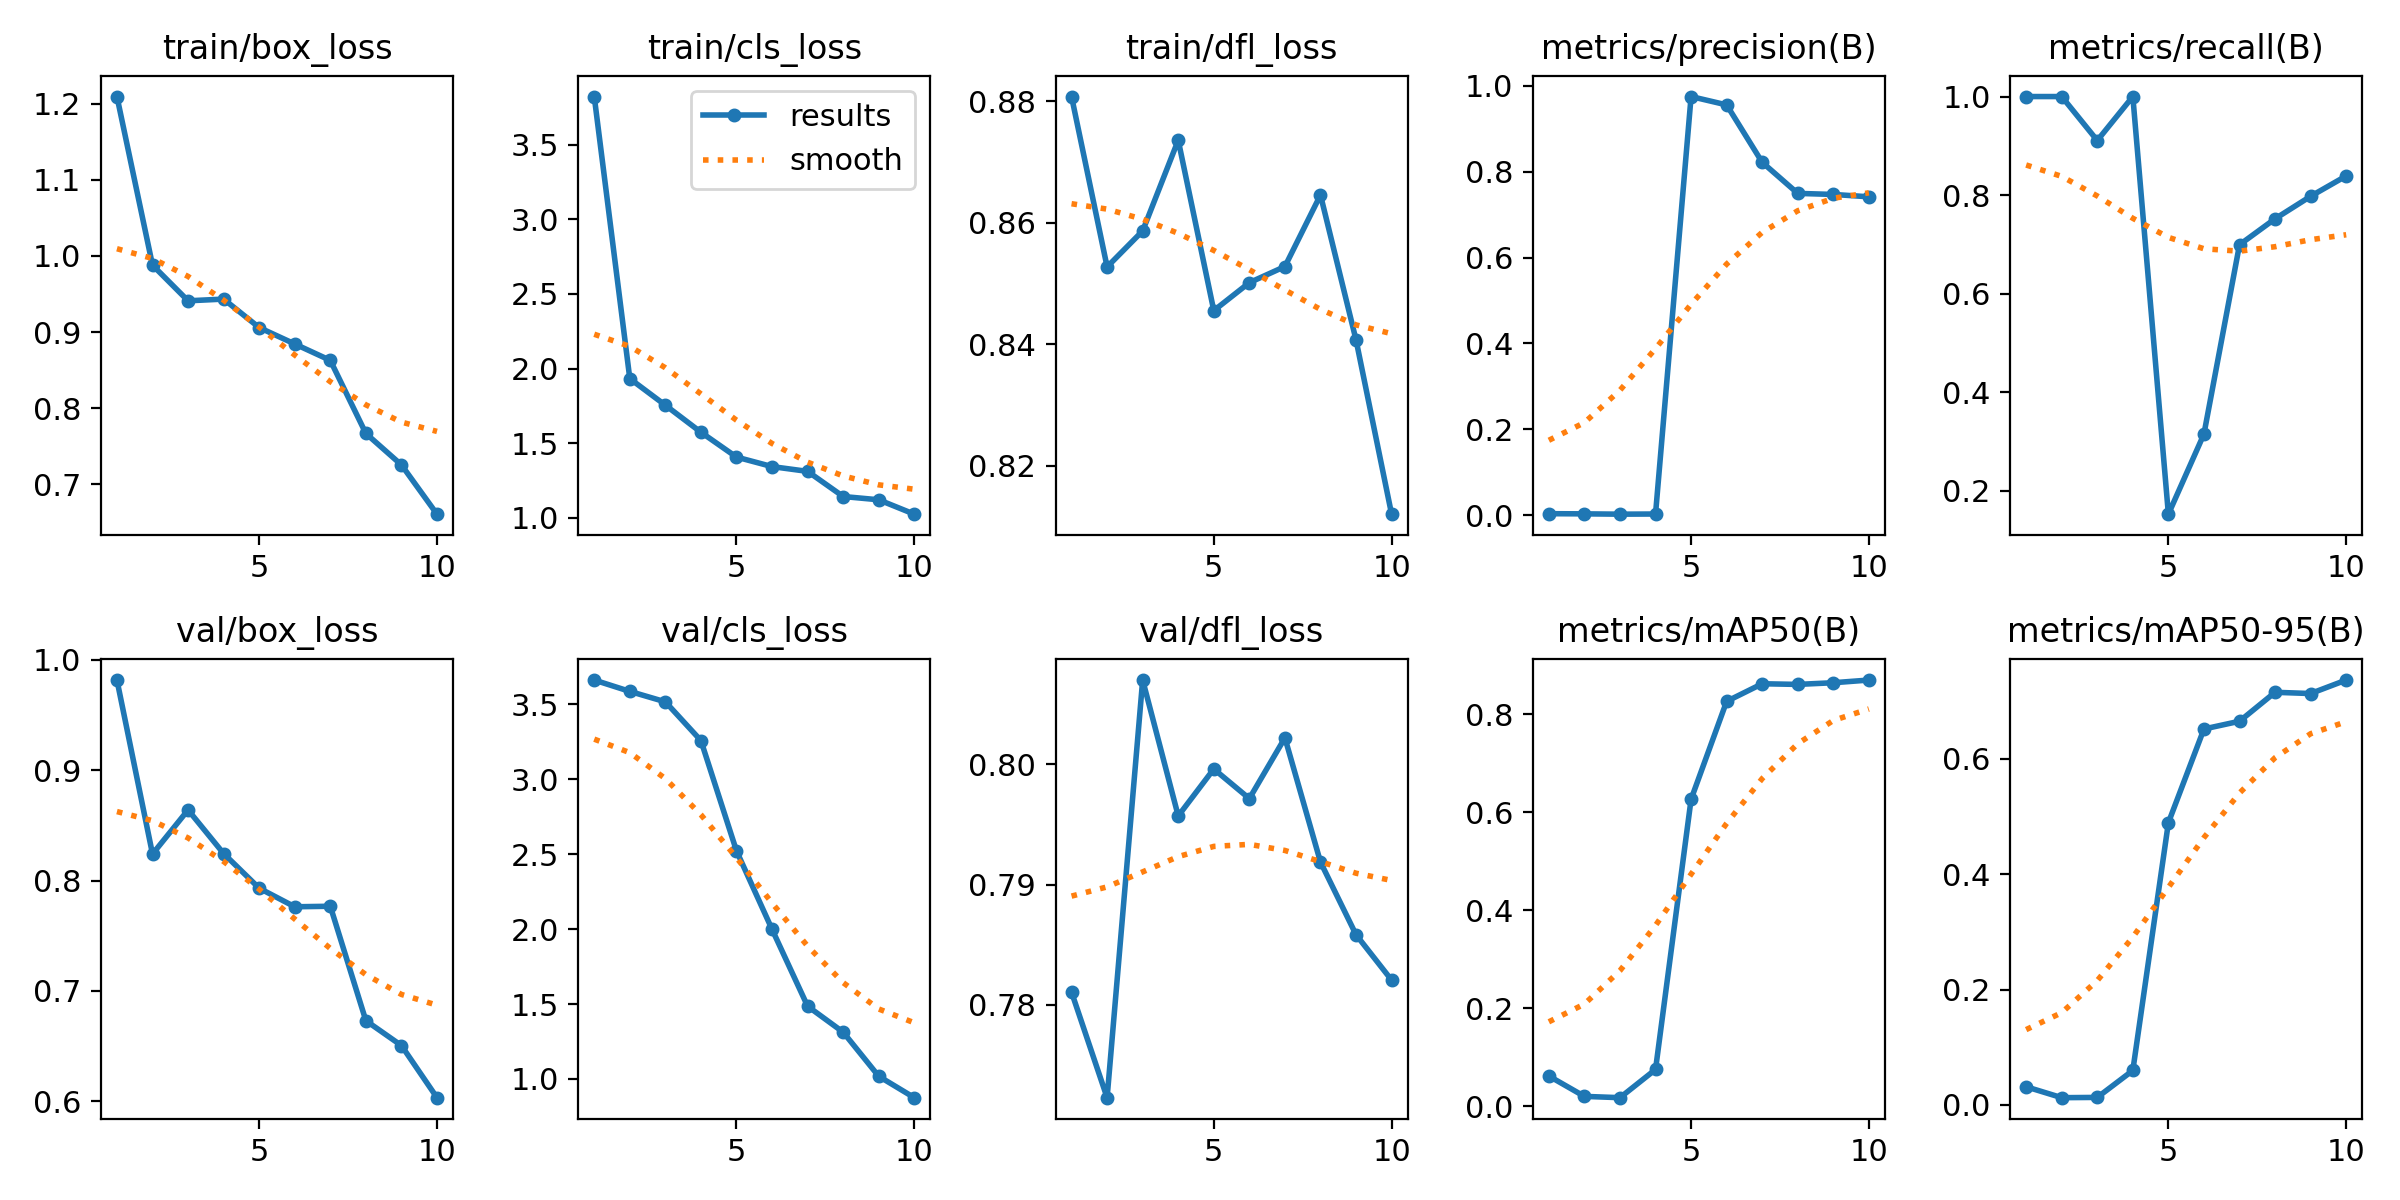

Values plotted in this chart, from the file beside it:
epoch, time, train/box_loss, train/cls_loss, train/dfl_loss, metrics/precision(B), metrics/recall(B), metrics/mAP50(B), metrics/mAP50-95(B), val/box_loss, val/cls_loss, val/dfl_loss, lr/pg0, lr/pg1, lr/pg2
1, 5.323, 1.209, 3.824, 0.8808, 0.00404, 1, 0.06142, 0.03137, 0.9817, 3.662, 0.7811, 0.0002667, 0.0002667, 0.0002667
2, 8.529, 0.9879, 1.932, 0.8527, 0.00366, 1, 0.01984, 0.01247, 0.8241, 3.586, 0.7723, 0.0004956, 0.0004956, 0.0004956
3, 11.83, 0.941, 1.754, 0.8587, 0.00292, 0.9108, 0.0172, 0.01293, 0.864, 3.517, 0.807, 0.0006685, 0.0006685, 0.0006685
4, 16.61, 0.9432, 1.573, 0.8736, 0.00329, 1, 0.07477, 0.0597, 0.8245, 3.258, 0.7957, 0.0007852, 0.0007852, 0.0007852
5, 19.85, 0.9058, 1.406, 0.8456, 0.9745, 0.1527, 0.6265, 0.4895, 0.7931, 2.522, 0.7996, 0.0008458, 0.0008458, 0.0008458
6, 22.97, 0.8843, 1.342, 0.8501, 0.9551, 0.3153, 0.8264, 0.652, 0.7763, 1.999, 0.7971, 0.0008418, 0.0008418, 0.0008418
7, 26.82, 0.8627, 1.31, 0.8528, 0.8215, 0.6993, 0.8623, 0.6655, 0.7768, 1.485, 0.8022, 0.0006768, 0.0006768, 0.0006768
8, 30.2, 0.7667, 1.142, 0.8646, 0.7492, 0.752, 0.8609, 0.7157, 0.6731, 1.312, 0.7919, 0.0005118, 0.0005118, 0.0005118
9, 33.26, 0.7254, 1.12, 0.8407, 0.7468, 0.7977, 0.8644, 0.7136, 0.6506, 1.018, 0.7858, 0.0003467, 0.0003467, 0.0003467
10, 36.39, 0.6606, 1.023, 0.8121, 0.7413, 0.8389, 0.8699, 0.737, 0.6033, 0.875, 0.7821, 0.0001817, 0.0001817, 0.0001817
